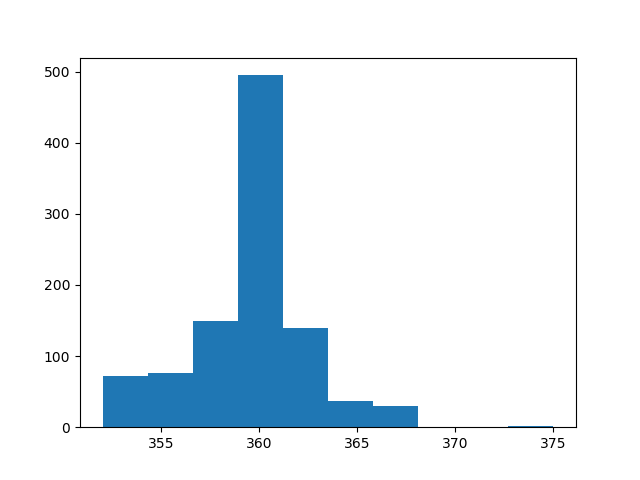

The table this chart was drawn from, first rows:
count, value
0, 357
1, 357
2, 361
3, 356
4, 352
5, 359
6, 361
7, 359
8, 365
9, 360
10, 357
11, 357
12, 361
13, 363
14, 362
15, 360
16, 354
17, 360
18, 360
19, 360
20, 358
21, 355
22, 360
23, 360
24, 361
25, 360
26, 355
27, 360
28, 360
29, 357
30, 360
31, 366
32, 360
33, 359
34, 354
35, 353
36, 364
37, 361
38, 362
39, 357
40, 361
41, 358
42, 361
43, 355
44, 356
45, 360
46, 360
47, 361
48, 360
49, 362
50, 366
51, 353
52, 354
53, 361
54, 363
55, 362
56, 361
57, 354
58, 361
59, 363
... 940 more rows
